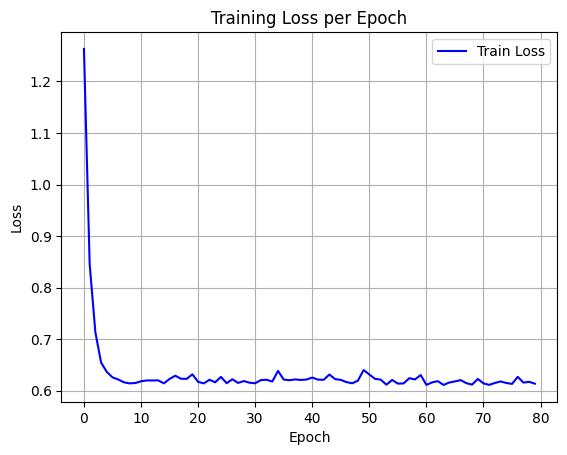

Values plotted in this chart, from the file beside it:
epoch, train_loss
0, 1.263
1, 0.8458
2, 0.7132
3, 0.6546
4, 0.6363
5, 0.6257
6, 0.6217
7, 0.6161
8, 0.614
9, 0.6148
10, 0.6181
11, 0.6198
12, 0.6197
13, 0.6199
14, 0.6141
15, 0.6226
16, 0.6288
17, 0.6231
18, 0.6228
19, 0.6316
20, 0.617
21, 0.6141
22, 0.621
23, 0.6161
24, 0.6266
25, 0.6144
26, 0.622
27, 0.6149
28, 0.6185
29, 0.6154
30, 0.6143
31, 0.6204
32, 0.621
33, 0.6177
34, 0.6383
35, 0.6214
36, 0.6202
37, 0.6217
38, 0.6207
39, 0.6215
40, 0.6253
41, 0.6214
42, 0.621
43, 0.6312
44, 0.6224
45, 0.6208
46, 0.6165
47, 0.6142
48, 0.6192
49, 0.64
50, 0.6312
51, 0.6229
52, 0.6213
53, 0.6115
54, 0.6208
55, 0.6136
56, 0.614
57, 0.6241
58, 0.6217
59, 0.6302
... 20 more rows
